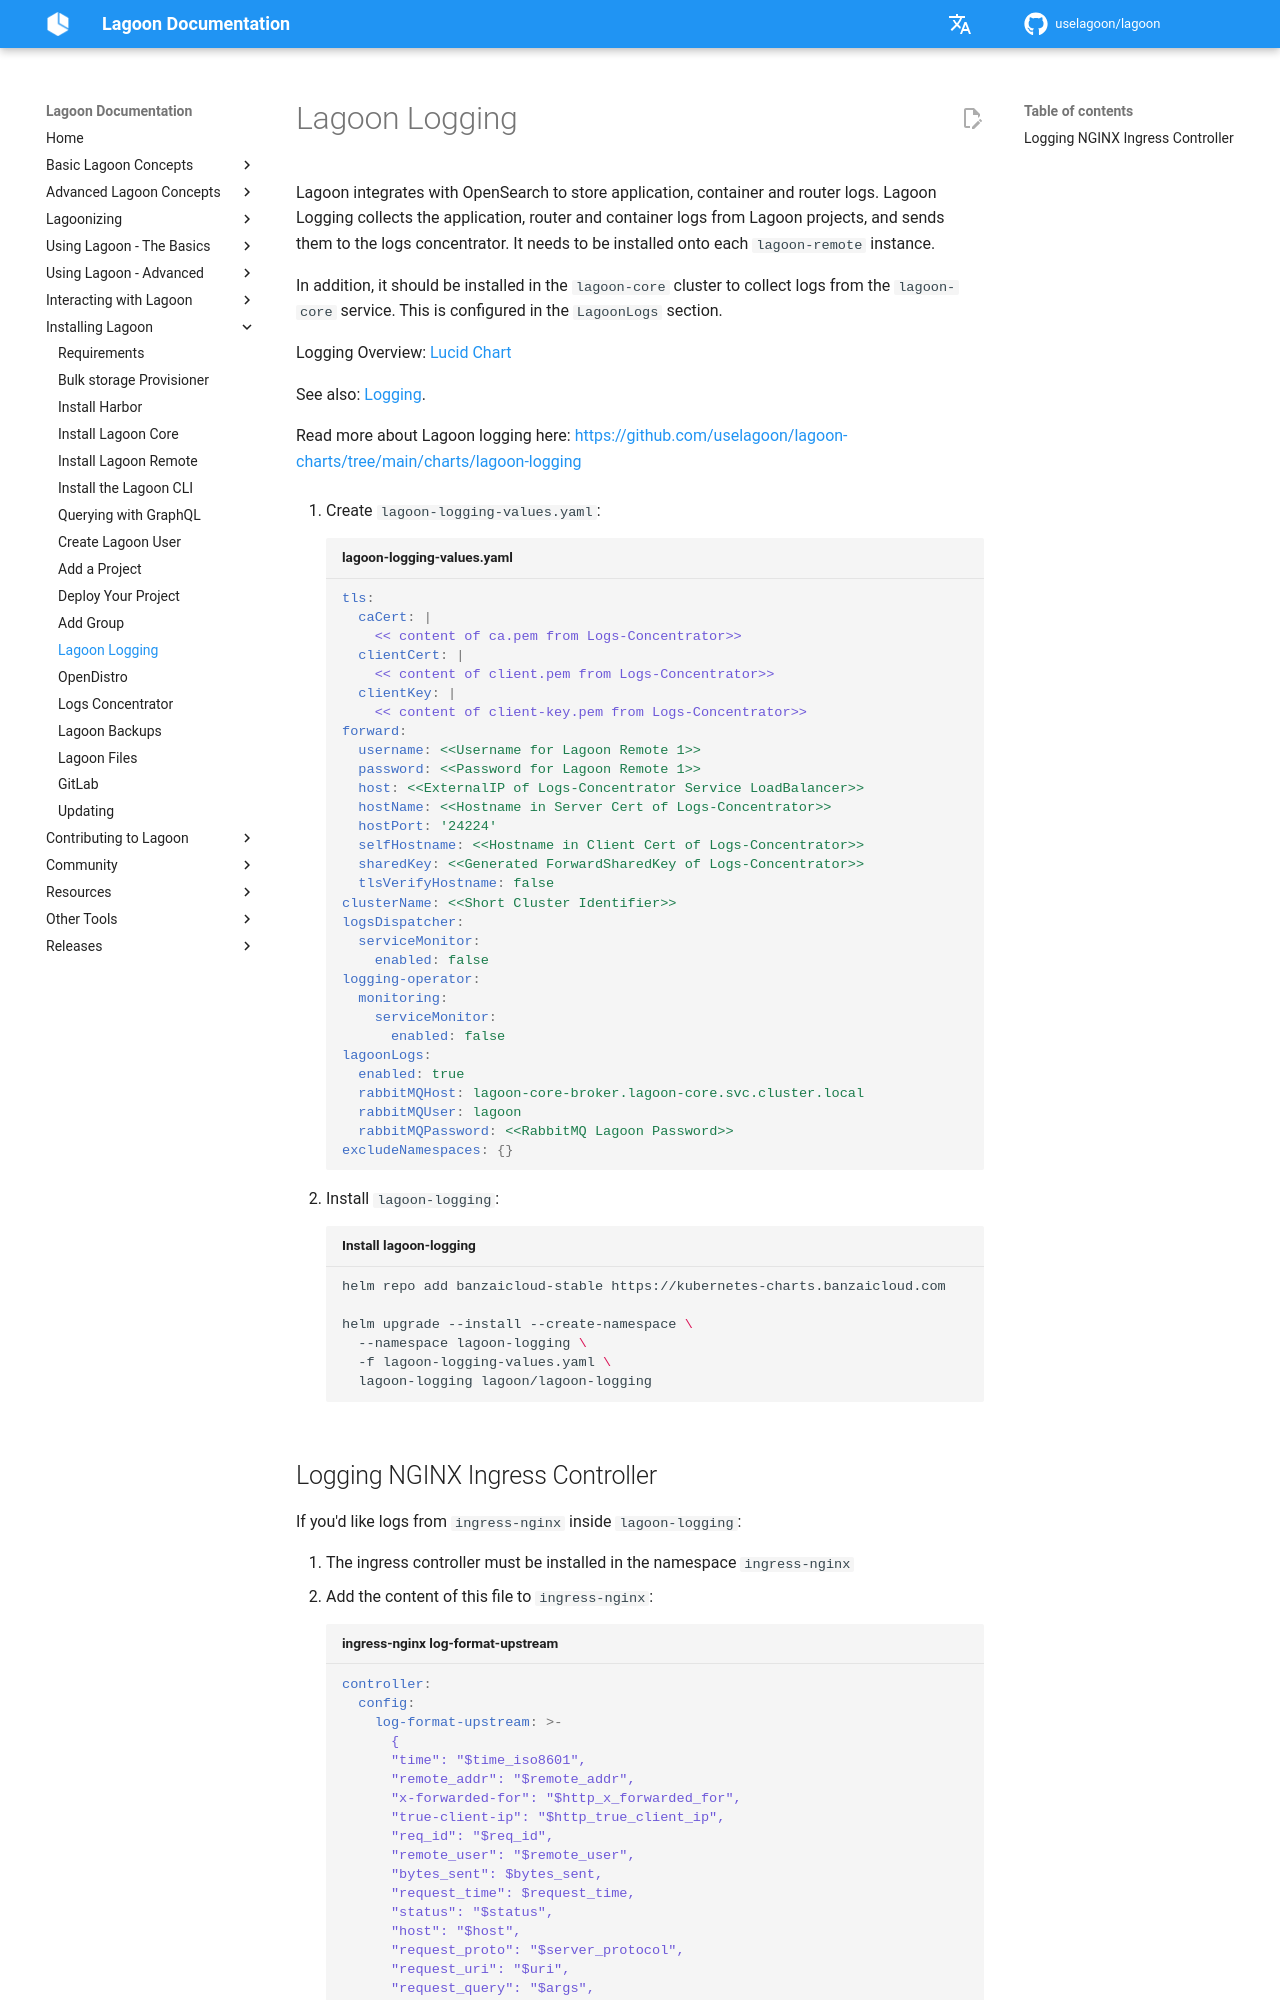

repository: uselagoon/lagoon · page: installing-lagoon/lagoon-logging/index.html · generator: mkdocs

# Lagoon Logging

Lagoon integrates with OpenSearch to store application, container and router logs. Lagoon Logging collects the application, router and container logs from Lagoon projects, and sends them to the logs concentrator.  It needs to be installed onto each `lagoon-remote` instance.

In addition, it should be installed in the `lagoon-core` cluster to collect logs from the `lagoon-core` service.  This is configured in the `LagoonLogs` section.

Logging Overview: [Lucid Chart](https://lucid.app/lucidchart/70f9610e-cfd7-42e8-8b5b-3d03293a439c/view?page=Uq-x~LhSIxrp&invitationId=inv_4e891071-f795-4ada-bbd3-2ff63b8eb1f7#)

See also: [Logging](../logging/logging.md).

Read more about Lagoon logging here: [https://github.com/uselagoon/lagoon-charts/tree/main/charts/lagoon-logging](https://github.com/uselagoon/lagoon-charts/tree/main/charts/lagoon-logging)

1. Create `lagoon-logging-values.yaml`:

    ```yaml title="lagoon-logging-values.yaml"
    tls:
      caCert: |
        << content of ca.pem from Logs-Concentrator>>
      clientCert: |
        << content of client.pem from Logs-Concentrator>>
      clientKey: |
        << content of client-key.pem from Logs-Concentrator>>
    forward:
      username: <<Username for Lagoon Remote 1>>
      password: <<Password for Lagoon Remote 1>>
      host: <<ExternalIP of Logs-Concentrator Service LoadBalancer>>
      hostName: <<Hostname in Server Cert of Logs-Concentrator>>
      hostPort: '24224'
      selfHostname: <<Hostname in Client Cert of Logs-Concentrator>>
      sharedKey: <<Generated ForwardSharedKey of Logs-Concentrator>>
      tlsVerifyHostname: false
    clusterName: <<Short Cluster Identifier>>
    logsDispatcher:
      serviceMonitor:
        enabled: false
    logging-operator:
      monitoring:
        serviceMonitor:
          enabled: false
    lagoonLogs:
      enabled: true
      rabbitMQHost: lagoon-core-broker.lagoon-core.svc.cluster.local
      rabbitMQUser: lagoon
      rabbitMQPassword: <<RabbitMQ Lagoon Password>>
    excludeNamespaces: {}
    ```

2. Install `lagoon-logging`:

    ```bash title="Install lagoon-logging"
    helm repo add banzaicloud-stable https://kubernetes-charts.banzaicloud.com

    helm upgrade --install --create-namespace \
      --namespace lagoon-logging \
      -f lagoon-logging-values.yaml \
      lagoon-logging lagoon/lagoon-logging
    ```
